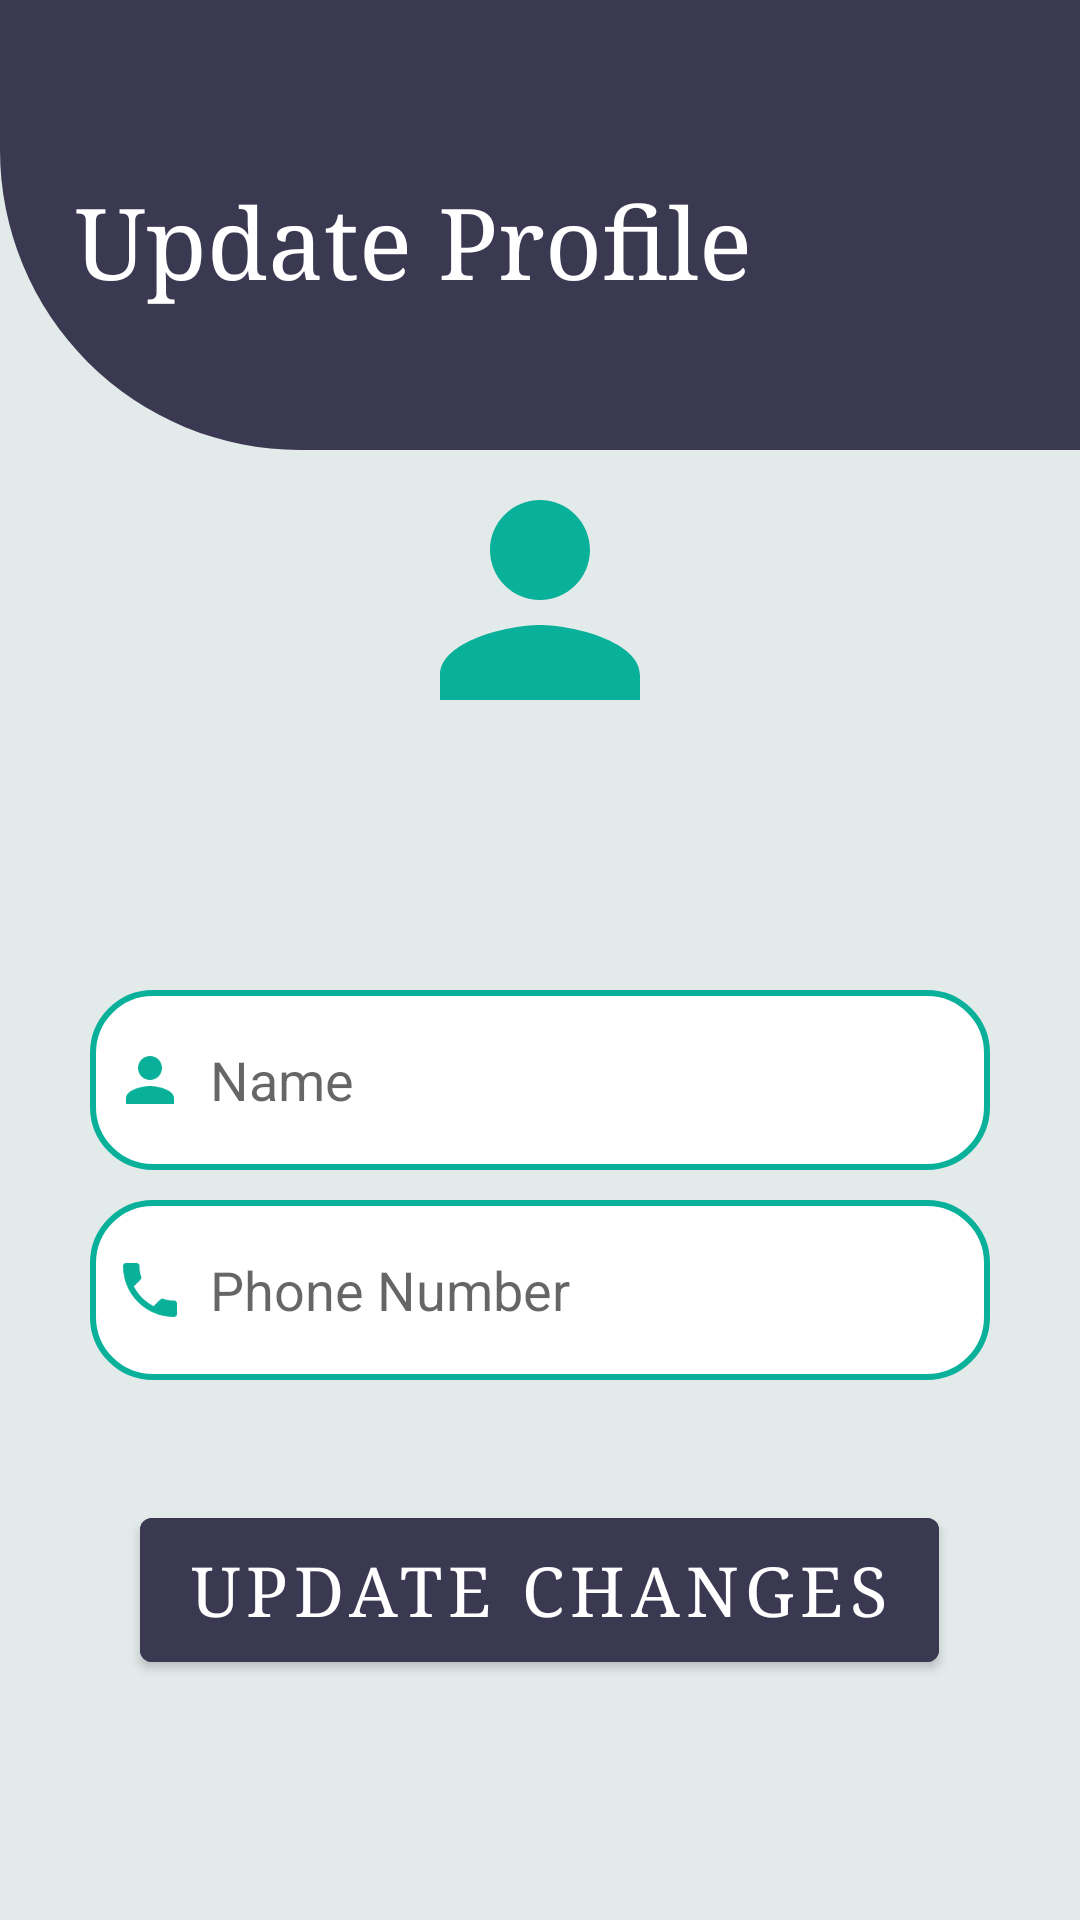

Write the Android layout XML for this screen, with the resource values it uses.
<!-- AndroidManifest.xml: application theme Theme.Alsharhan99 -->
<!-- res/layout/profile.xml -->
<?xml version="1.0" encoding="utf-8"?>
<androidx.constraintlayout.widget.ConstraintLayout xmlns:android="http://schemas.android.com/apk/res/android"
    xmlns:app="http://schemas.android.com/apk/res-auto"
    xmlns:tools="http://schemas.android.com/tools"
    android:layout_width="match_parent"
    android:layout_height="match_parent"
    tools:context=".fragments.profile.ProfileFragment">

    <ScrollView
        android:layout_width="match_parent"
        android:layout_height="match_parent"
        android:background="@color/porcelain"
        android:orientation="vertical">

        <LinearLayout
            android:layout_width="match_parent"
            android:layout_height="wrap_content"
            android:orientation="vertical"
            tools:context=".ProfileActivity">

            <androidx.constraintlayout.widget.ConstraintLayout
                android:layout_width="match_parent"
                android:layout_height="wrap_content">

                <ImageView
                    android:id="@+id/imageView"
                    android:layout_width="match_parent"
                    android:layout_height="150dp"
                    app:layout_constraintTop_toTopOf="parent"
                    app:layout_constraintEnd_toEndOf="parent"
                    app:layout_constraintStart_toStartOf="parent"
                    app:srcCompat="@drawable/custom_shapes"
                   />
                <TextView
                    app:layout_constraintTop_toTopOf="@+id/imageView"
                    app:layout_constraintBottom_toBottomOf="@+id/imageView"
                    app:layout_constraintStart_toStartOf="parent"
                    android:layout_width="wrap_content"
                    android:text="Update Profile"
                    android:textSize="33sp"
                    android:fontFamily="serif"
                    android:layout_marginStart="25dp"
                    android:layout_marginTop="10dp"
                    android:textColor="@color/white"
                    app:layout_constraintHorizontal_bias="0.6"
                    android:layout_height="wrap_content"/>
            </androidx.constraintlayout.widget.ConstraintLayout>

            <ImageView
                android:id="@+id/imageView3"
                android:layout_width="match_parent"
                android:layout_height="100dp"
                app:srcCompat="@drawable/ic_baseline_person_24" />

            <LinearLayout
                android:layout_width="match_parent"
                android:layout_height="wrap_content"
                android:layout_marginTop="40dp"
                android:orientation="vertical"
                android:padding="30dp">

                <EditText
                    android:id="@+id/user_name"
                    android:layout_width="match_parent"
                    android:layout_height="60dp"
                    android:layout_marginTop="10dp"
                    android:background="@drawable/border"
                    android:drawableLeft="@drawable/ic_baseline_person_24"
                    android:drawablePadding="8dp"
                    android:hint="Name"
                    android:padding="8dp" />

                <EditText
                    android:id="@+id/user_phone"
                    android:layout_width="match_parent"
                    android:layout_height="60dp"
                    android:layout_marginTop="10dp"
                    android:background="@drawable/border"
                    android:drawableLeft="@drawable/ic_baseline_local_phone_24"
                    android:drawablePadding="8dp"
                    android:hint="Phone Number"
                    android:inputType="phone"
                    android:padding="8dp" />


                <Button
                    android:id="@+id/save_button"
                    android:layout_width="wrap_content"
                    android:layout_height="60dp"
                    android:layout_alignParentBottom="true"
                    android:layout_marginTop="40dp"
                    android:backgroundTint="#3B3952"
                    android:fontFamily="serif"
                    android:text="Update Changes"
                    android:textSize="23sp"
                    android:layout_gravity="center"/>
            </LinearLayout>
        </LinearLayout>
    </ScrollView>
</androidx.constraintlayout.widget.ConstraintLayout>
<!-- resources referenced by this layout -->
<resources>
  <color name="porcelain">#E3EAEA</color>
  <color name="white">#FFFFFFFF</color>
  <!-- drawable border (drawable) -->
  <?xml version="1.0" encoding="utf-8"?>
  <shape xmlns:android="http://schemas.android.com/apk/res/android"
      android:shape="rectangle">
      <corners
          android:radius="20dp"/>
      <stroke
          android:color="@color/niagara"
          android:width="2dp"/>
      <solid
          android:color="@color/white"/>
  </shape>
  <!-- drawable custom_shapes (drawable) -->
  <?xml version="1.0" encoding="utf-8"?>
  <shape xmlns:android="http://schemas.android.com/apk/res/android"
      android:shape="rectangle">
  
      <solid android:color="@color/gun_powder" />
  
      <corners android:bottomLeftRadius="100dp"/>
  
  
      </shape>
  <!-- drawable ic_baseline_local_phone_24 (drawable) -->
  <vector android:height="24dp" android:tint="#09B09A"
      android:viewportHeight="24" android:viewportWidth="24"
      android:width="24dp" xmlns:android="http://schemas.android.com/apk/res/android">
      <path android:fillColor="@android:color/white" android:pathData="M6.62,10.79c1.44,2.83 3.76,5.14 6.59,6.59l2.2,-2.2c0.27,-0.27 0.67,-0.36 1.02,-0.24 1.12,0.37 2.33,0.57 3.57,0.57 0.55,0 1,0.45 1,1V20c0,0.55 -0.45,1 -1,1 -9.39,0 -17,-7.61 -17,-17 0,-0.55 0.45,-1 1,-1h3.5c0.55,0 1,0.45 1,1 0,1.25 0.2,2.45 0.57,3.57 0.11,0.35 0.03,0.74 -0.25,1.02l-2.2,2.2z"/>
  </vector>
  <!-- drawable ic_baseline_person_24 (drawable) -->
  <vector android:height="24dp" android:tint="#09B09A"
      android:viewportHeight="24" android:viewportWidth="24"
      android:width="24dp" xmlns:android="http://schemas.android.com/apk/res/android">
      <path android:fillColor="@android:color/white" android:pathData="M12,12c2.21,0 4,-1.79 4,-4s-1.79,-4 -4,-4 -4,1.79 -4,4 1.79,4 4,4zM12,14c-2.67,0 -8,1.34 -8,4v2h16v-2c0,-2.66 -5.33,-4 -8,-4z"/>
  </vector>
  <style name="Theme.Alsharhan99" parent="Theme.MaterialComponents.DayNight.DarkActionBar">
          
          <item name="colorPrimary">@color/purple_500</item>
          <item name="colorPrimaryVariant">@color/purple_700</item>
          <item name="colorOnPrimary">@color/white</item>
          
          <item name="colorSecondary">@color/teal_200</item>
          <item name="colorSecondaryVariant">@color/teal_700</item>
          <item name="colorOnSecondary">@color/black</item>
          
          <item name="android:statusBarColor">?attr/colorPrimaryVariant</item>
          
      </style>
  <color name="niagara">#09B09A</color>
  <color name="gun_powder">#3B3952</color>
  <color name="purple_500">#3B3952</color>
  <color name="purple_700">#3B3952</color>
  <color name="teal_200">#FF03DAC5</color>
  <color name="teal_700">#FF018786</color>
  <color name="black">#FF000000</color>
</resources>
